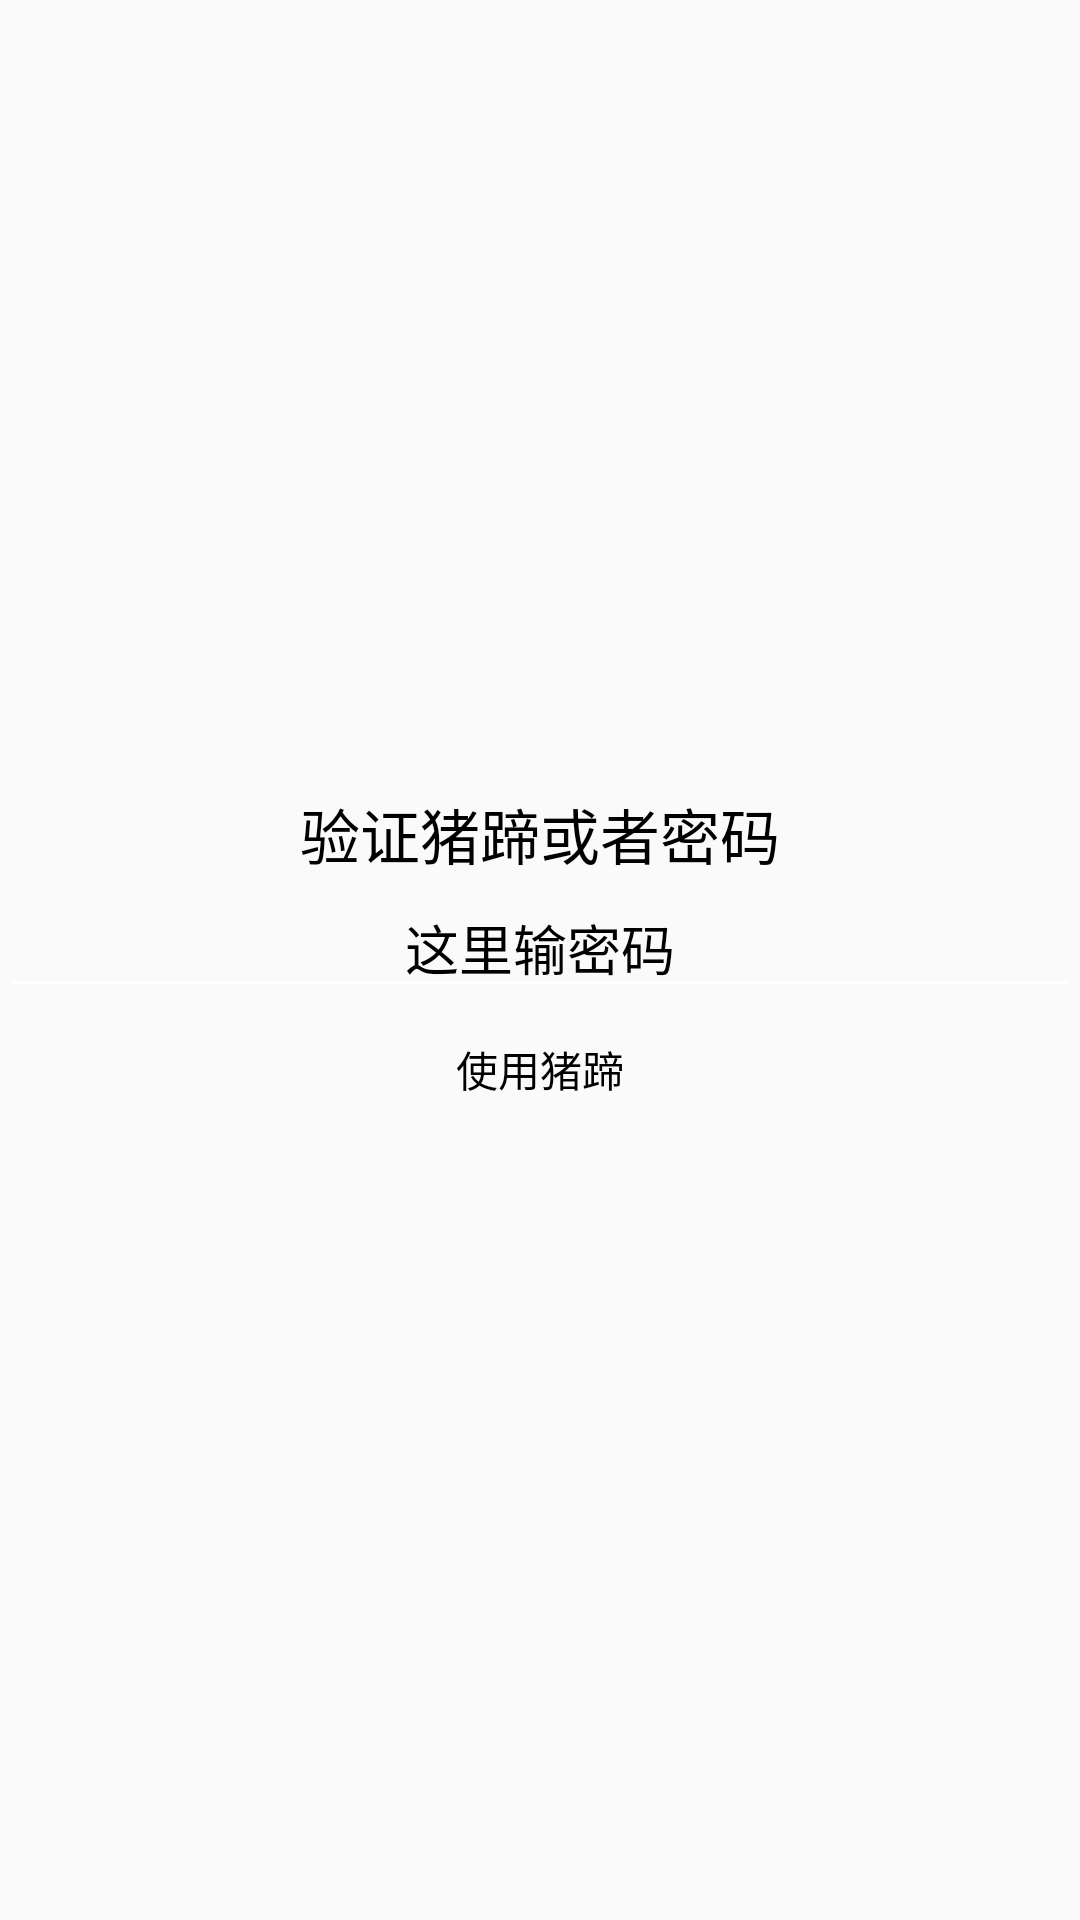

Here is an Android app screen rendered from its layout file. Give the layout XML and the strings, colors and styles it references.
<!-- AndroidManifest.xml: application theme AppTheme -->
<!-- res/layout/activity_login.xml -->
<?xml version="1.0" encoding="utf-8"?>
<LinearLayout xmlns:android="http://schemas.android.com/apk/res/android"
    xmlns:app="http://schemas.android.com/apk/res-auto"
    xmlns:tools="http://schemas.android.com/tools"
    android:layout_width="match_parent"
    android:layout_height="match_parent"
    android:orientation="vertical"

    android:gravity="center"
    tools:context=".LoginActivity">
    <TextView
        android:textSize="20sp"
        android:layout_width="wrap_content"
        android:layout_height="wrap_content"
        android:text="@string/login_title"
        android:textColor="@color/black_overlay"></TextView>
    <EditText
        android:id="@+id/ed"
        android:gravity="center"
        android:layout_width="match_parent"
        android:textColor="@color/black_overlay"
        android:hint="这里输密码"
        android:imeOptions="actionDone"
        android:inputType="textPassword"
        android:textColorHint="@color/black_overlay"
        android:theme="@style/MyEditText"
        android:layout_height="wrap_content"
        ></EditText>
    <TextView
        android:padding="10sp"
        android:layout_width="wrap_content"
        android:text="使用猪蹄"
        android:id="@+id/use_finger"

        android:textColor="@color/black_overlay"
        android:layout_height="wrap_content">

    </TextView>
</LinearLayout>
<!-- resources referenced by this layout -->
<resources>
  <color name="black_overlay">#000000</color>
  <string name="login_title">验证猪蹄或者密码</string>
  <style name="MyEditText" parent="Theme.AppCompat.Light">
          <item name="colorControlNormal">@color/white</item>
          <item name="colorControlActivated">#63B8FF</item>
      </style>
  <style name="AppTheme" parent="Theme.AppCompat.Light.NoActionBar">
          
  
          <item name="colorPrimary">#00000000</item>
          
          <item name="colorPrimaryDark">#00000000</item>
          <item name="windowActionBar">false</item>
          <item name="windowNoTitle">true</item>
          <item name="colorControlNormal">#f45a65</item>
          <item name="colorControlActivated">#f45a65</item>
      </style>
  <color name="white">#ffffff</color>
</resources>
